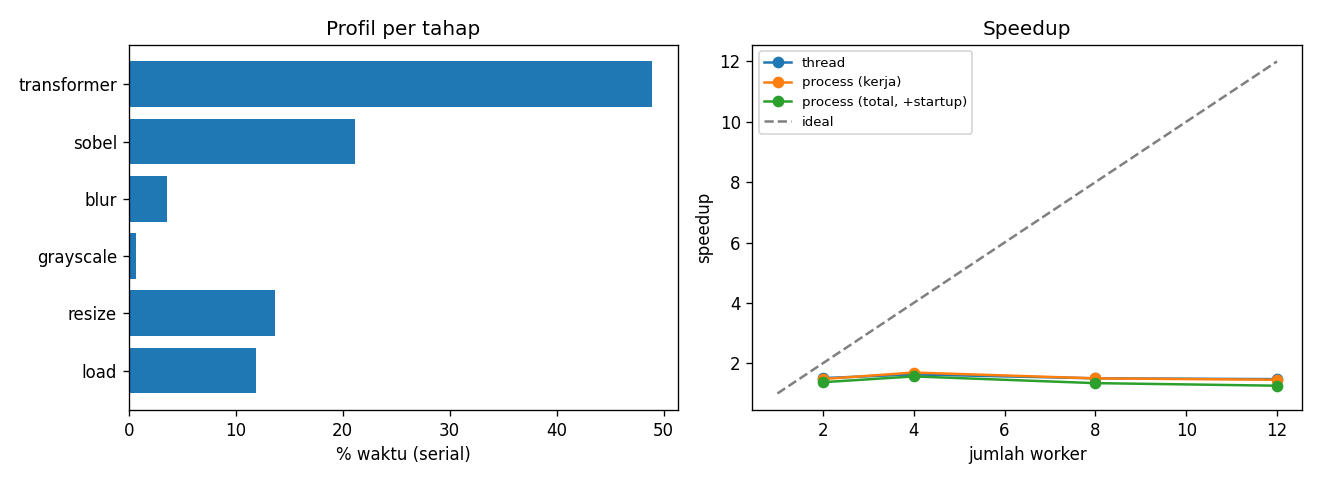

Data behind this chart, as committed beside it:
mode, workers, startup_s, work_s, total_s, speedup_work, speedup_total, efficiency, karp_flatt, correct
serial, 1, 0.0000, 21.02, 21.02, 1.000, 1.000, 1.000, , True
thread, 2, 0.0000, 13.94, 13.94, 1.509, 1.509, 0.754, 0.326, True
thread, 4, 0.0000, 12.89, 12.89, 1.631, 1.631, 0.408, 0.484, True
thread, 8, 0.0000, 13.99, 13.99, 1.502, 1.502, 0.188, 0.618, True
thread, 12, 0.0000, 14.26, 14.26, 1.475, 1.475, 0.123, 0.649, True
process, 2, 1.085, 14.23, 15.31, 1.478, 1.373, 0.739, 0.353, True
process, 4, 1.024, 12.42, 13.44, 1.693, 1.564, 0.423, 0.454, True
process, 8, 1.643, 14.02, 15.66, 1.500, 1.342, 0.187, 0.619, True
process, 12, 2.268, 14.45, 16.72, 1.454, 1.257, 0.121, 0.659, True
